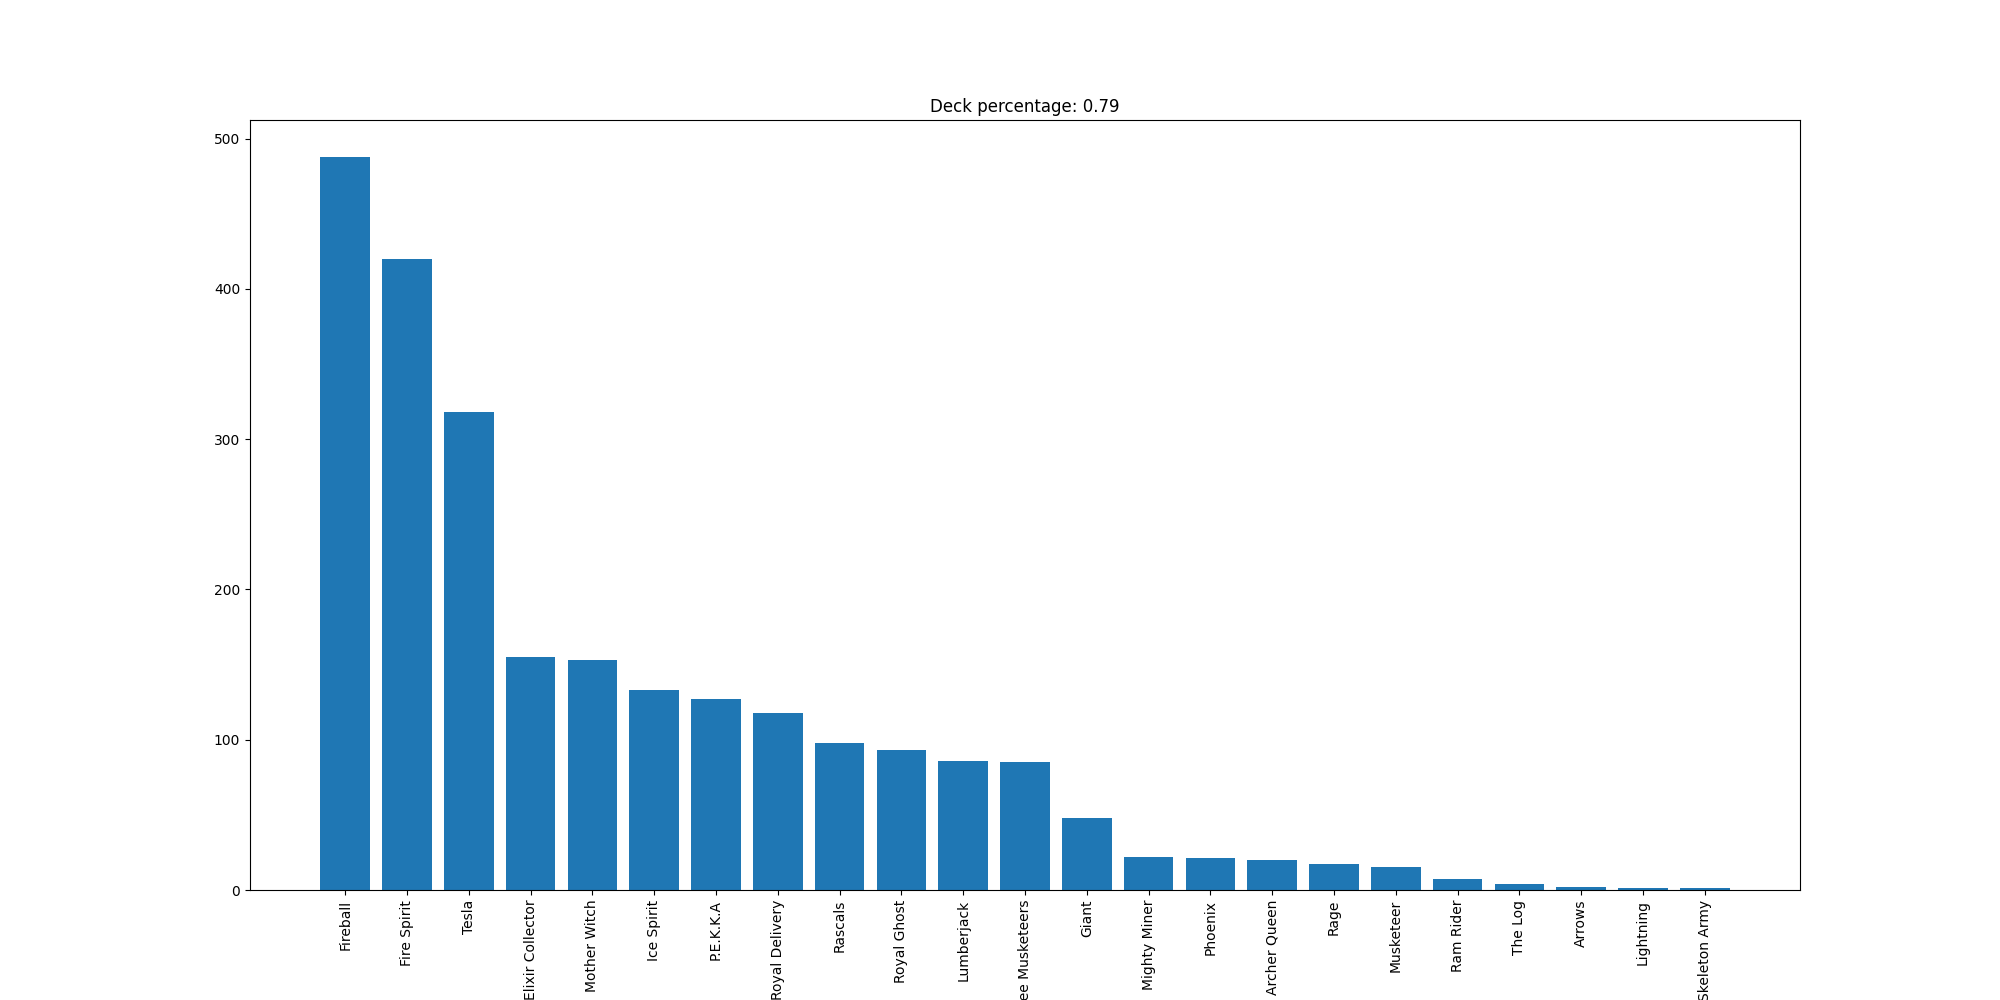

The file beside this chart, header and first rows:
Fireball, 488
Fire Spirit, 420
Tesla, 318
Elixir Collector, 155
Mother Witch, 153
Ice Spirit, 133
P.E.K.K.A, 127
Royal Delivery, 118
Rascals, 98
Royal Ghost, 93
Lumberjack, 86
Three Musketeers, 85
Giant, 48
Mighty Miner, 22
Phoenix, 21
Archer Queen, 20
Rage, 17
Musketeer, 15
Ram Rider, 7
The Log, 4
Arrows, 2
Lightning, 1
Skeleton Army, 1
